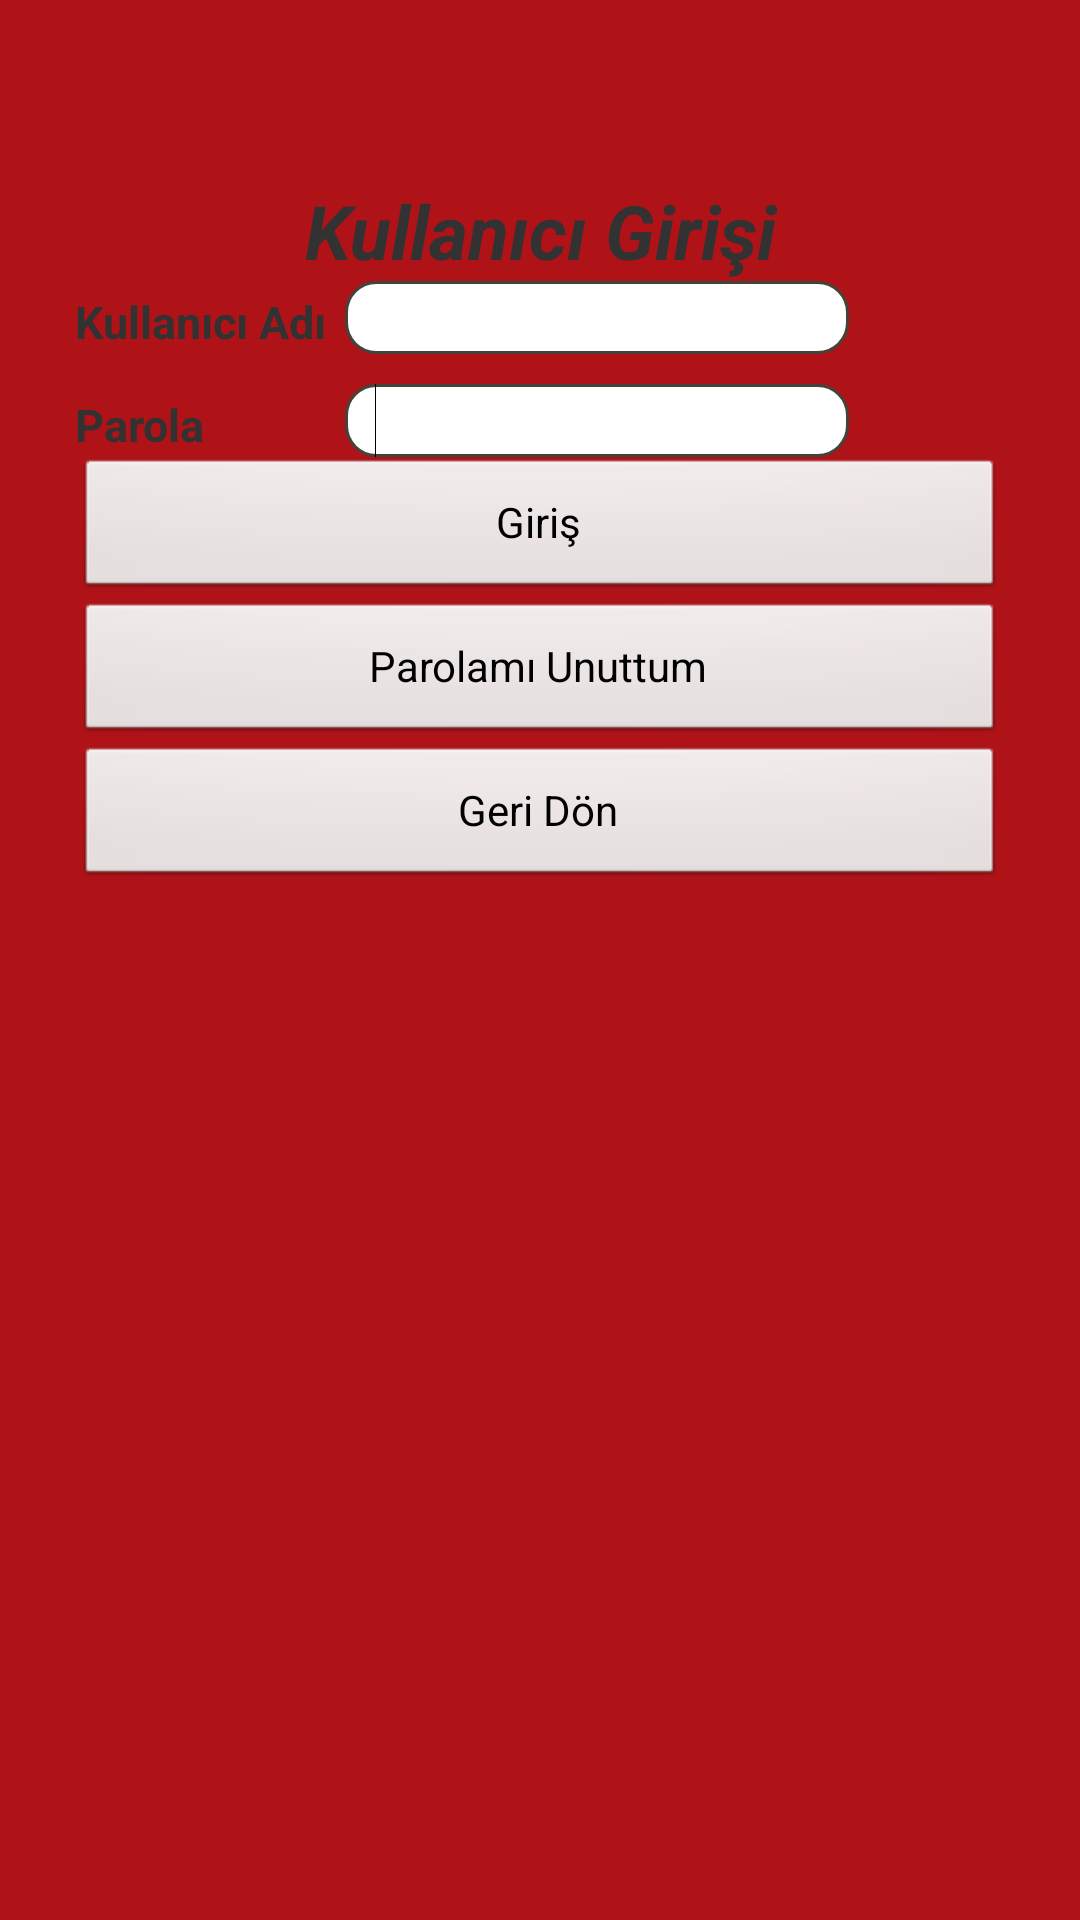

Produce the Android XML layout that renders to this screen, including the resource entries it uses.
<!-- AndroidManifest.xml: application theme AppTheme -->
<!-- res/layout/kullanicigirisi.xml -->
<?xml version="1.0" encoding="utf-8"?>
<RelativeLayout xmlns:android="http://schemas.android.com/apk/res/android"
    android:layout_width="match_parent"
    android:layout_height="match_parent"
    android:background="@color/background" >

    <TableLayout
        android:id="@+id/TableLayout1"
        android:layout_width="fill_parent"
        android:layout_height="fill_parent"
        android:layout_marginBottom="5dp"
        android:layout_marginLeft="5dp"
        android:layout_marginRight="5dp"
        android:layout_marginTop="10dp"
        android:background="@drawable/menu_arka_plan"
        android:orientation="vertical"
        android:paddingLeft="20dp"
        android:paddingRight="20dp"
        android:paddingTop="50dp" >

        <TextView
            android:id="@+id/textView5"
            android:layout_width="wrap_content"
            android:layout_height="wrap_content"
            android:layout_gravity="center"
            android:gravity="center"
            android:text="@string/KGirisiEkran"
            android:textSize="25sp"
            android:textStyle="bold|italic" />

        <TableRow
            android:id="@+id/tableRow2"
            android:layout_width="wrap_content"
            android:layout_height="wrap_content"
            android:gravity="left" >

            <TextView
                android:id="@+id/textView1"
                android:layout_width="wrap_content"
                android:layout_height="wrap_content"
                android:text="@string/KullaniciAdi"
                android:textSize="15sp"
                android:textStyle="bold" />

            <EditText
                android:id="@+id/KullaniciAdi"
                android:layout_width="wrap_content"
                android:layout_height="wrap_content"
                android:layout_marginLeft="6dp"
                android:background="@drawable/oval"
                android:ems="8"
                android:inputType="text"
                android:paddingLeft="10dp"
                android:paddingRight="10dp" />

        </TableRow>

        <TableRow
            android:id="@+id/tableRow3"
            android:layout_width="wrap_content"
            android:layout_height="wrap_content"
            android:gravity="left"
            android:paddingTop="10dp" >

            <TextView
                android:id="@+id/textView2"
                android:layout_width="wrap_content"
                android:layout_height="wrap_content"
                android:text="@string/Parola"
                android:textSize="15sp"
                android:textStyle="bold" />

            <EditText
                android:id="@+id/Parola"
                android:layout_width="fill_parent"
                android:layout_height="wrap_content"
                android:layout_marginLeft="6dp"
                android:background="@drawable/oval"
                android:ems="8"
                android:inputType="textPassword"
                android:paddingLeft="10dp"
                android:paddingRight="10dp" >

                <requestFocus />
            </EditText>
        </TableRow>

        <Button
            android:id="@+id/button1"
            android:layout_width="wrap_content"
            android:layout_height="wrap_content"
            android:text="@string/Giris" />

        <Button
            android:id="@+id/button2"
            android:layout_width="wrap_content"
            android:layout_height="wrap_content"
            android:text="@string/ParolamiUnuttum" />

        <Button
            android:id="@+id/button3"
            android:layout_width="wrap_content"
            android:layout_height="wrap_content"
            android:text="@string/Menu" />

    </TableLayout>

</RelativeLayout>
<!-- resources referenced by this layout -->
<resources>
  <color name="background">#af1318</color>
  <!-- drawable oval (drawable) -->
  <?xml version="1.0" encoding="utf-8"?>
  <shape xmlns:android="http://schemas.android.com/apk/res/android" >
      
  <corners android:radius="10dp"/>
  <stroke android:width="1dp" android:color="#44433A" />
  
  <solid android:color="#FFF"/>
  
  </shape>
  <string name="Giris">Giriş</string>
  <string name="KGirisiEkran">Kullanıcı Girişi</string>
  <string name="KullaniciAdi">Kullanıcı Adı</string>
  <string name="Menu">Geri Dön</string>
  <string name="Parola">Parola</string>
  <string name="ParolamiUnuttum">Parolamı Unuttum</string>
  <style name="AppTheme" parent="AppBaseTheme">
          
      </style>
  <style name="AppBaseTheme" parent="android:Theme.Light">
          
      </style>
</resources>
